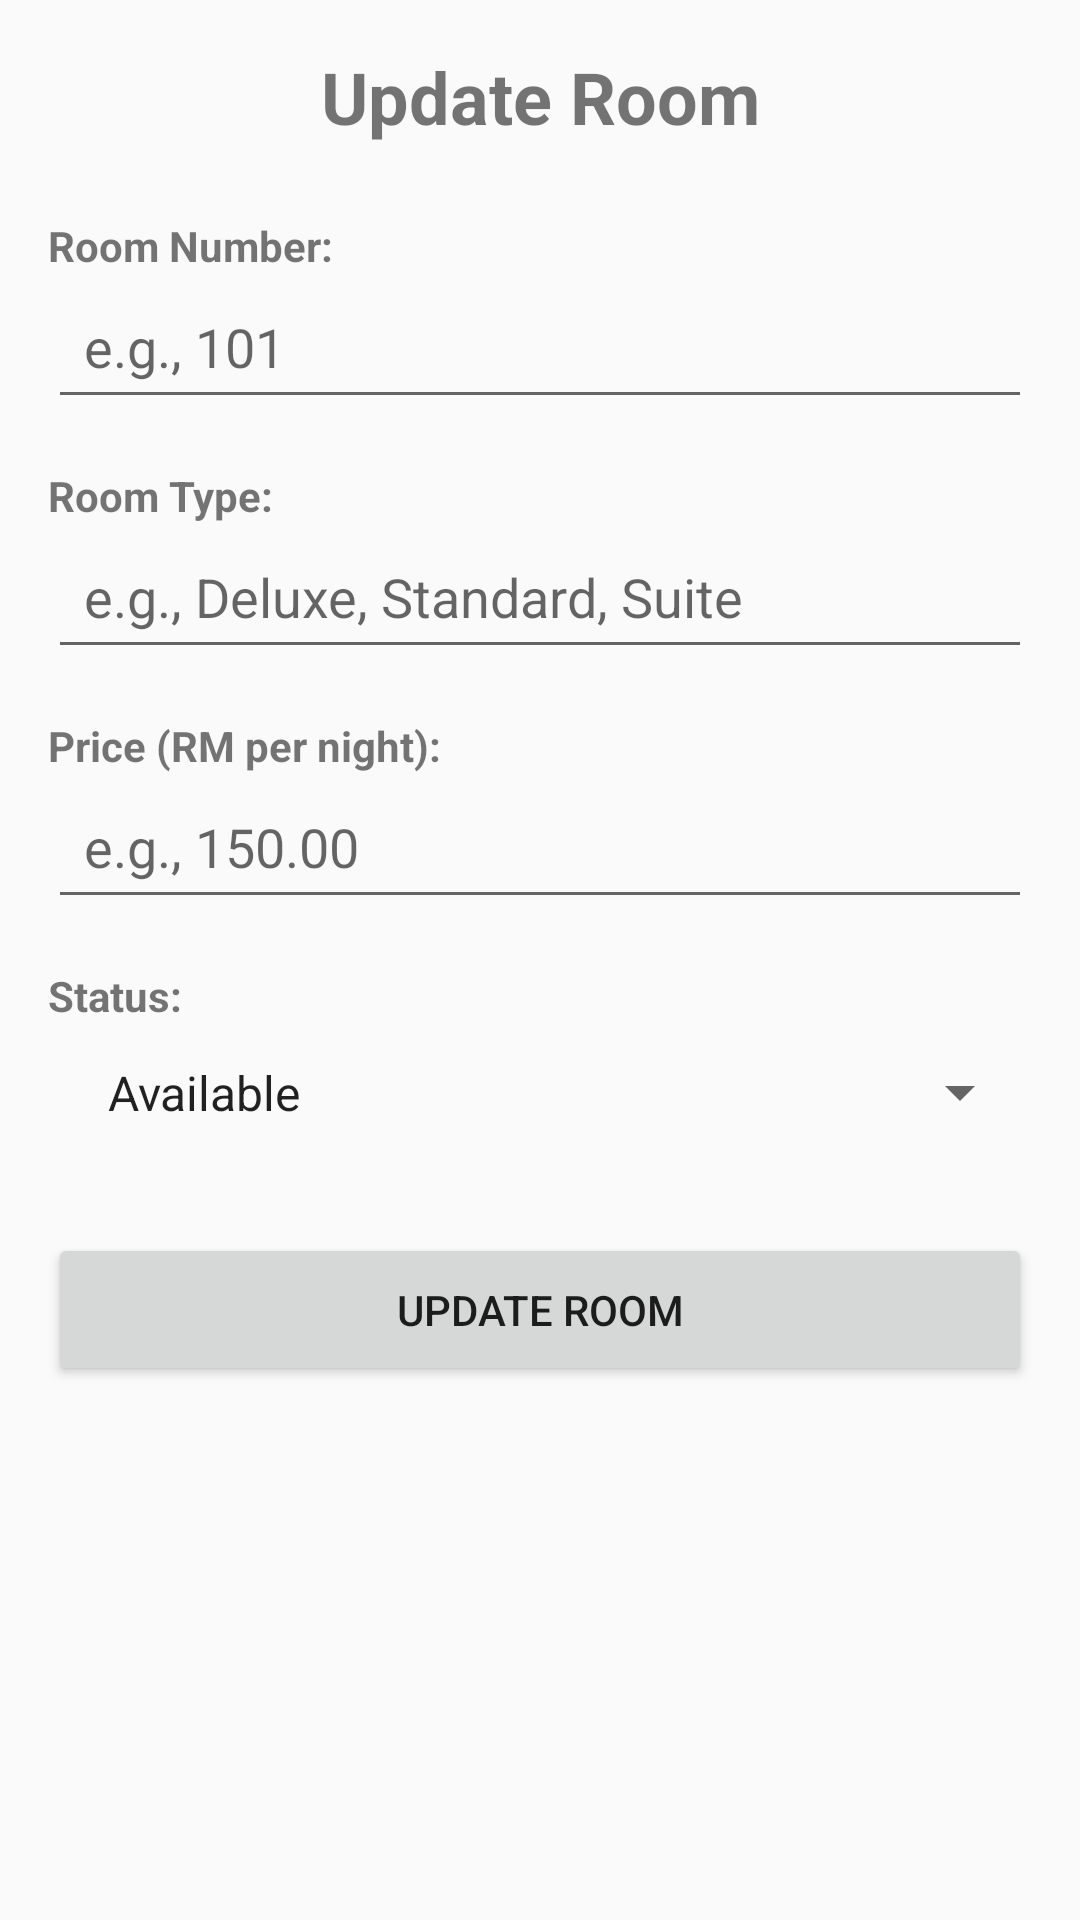

Produce the Android XML layout that renders to this screen, including the resource entries it uses.
<!-- AndroidManifest.xml: application theme Theme.AppCompat.Light.DarkActionBar -->
<!-- res/layout/activity_update_room.xml -->
<?xml version="1.0" encoding="utf-8"?>
<ScrollView xmlns:android="http://schemas.android.com/apk/res/android"
    xmlns:app="http://schemas.android.com/apk/res-auto"
    xmlns:tools="http://schemas.android.com/tools"
    android:id="@+id/main"
    android:layout_width="match_parent"
    android:layout_height="match_parent"
    tools:context=".UpdateRoomActivity">

    <LinearLayout
        android:layout_width="match_parent"
        android:layout_height="wrap_content"
        android:orientation="vertical"
        android:padding="16dp">

        <TextView
            android:layout_width="match_parent"
            android:layout_height="wrap_content"
            android:text="Update Room"
            android:textSize="24sp"
            android:textStyle="bold"
            android:gravity="center"
            android:paddingBottom="24dp"/>

        <TextView
            android:layout_width="wrap_content"
            android:layout_height="wrap_content"
            android:text="Room Number:"
            android:textStyle="bold"/>

        <EditText
            android:id="@+id/txtRoomNumber"
            android:layout_width="match_parent"
            android:layout_height="wrap_content"
            android:hint="e.g., 101"
            android:inputType="text"
            android:padding="12dp"/>

        <TextView
            android:layout_width="wrap_content"
            android:layout_height="wrap_content"
            android:text="Room Type:"
            android:textStyle="bold"
            android:layout_marginTop="16dp"/>

        <EditText
            android:id="@+id/txtRoomType"
            android:layout_width="match_parent"
            android:layout_height="wrap_content"
            android:hint="e.g., Deluxe, Standard, Suite"
            android:inputType="text"
            android:padding="12dp"/>

        <TextView
            android:layout_width="wrap_content"
            android:layout_height="wrap_content"
            android:text="Price (RM per night):"
            android:textStyle="bold"
            android:layout_marginTop="16dp"/>

        <EditText
            android:id="@+id/txtPrice"
            android:layout_width="match_parent"
            android:layout_height="wrap_content"
            android:hint="e.g., 150.00"
            android:inputType="numberDecimal"
            android:padding="12dp"/>

        <TextView
            android:layout_width="wrap_content"
            android:layout_height="wrap_content"
            android:text="Status:"
            android:textStyle="bold"
            android:layout_marginTop="16dp"/>

        <Spinner
            android:id="@+id/spinnerStatus"
            android:layout_width="match_parent"
            android:layout_height="wrap_content"
            android:padding="12dp"
            android:entries="@array/room_status_array"/>

        <Button
            android:id="@+id/btnUpdateRoom"
            android:layout_width="match_parent"
            android:layout_height="wrap_content"
            android:text="Update Room"
            android:onClick="updateRoom"
            android:layout_marginTop="24dp"
            android:padding="16dp"/>

    </LinearLayout>

</ScrollView>
<!-- resources referenced by this layout -->
<resources>
  <string-array name="room_status_array">
          <item>Available</item>
          <item>Occupied</item>
          <item>Maintenance</item>
      </string-array>
</resources>
